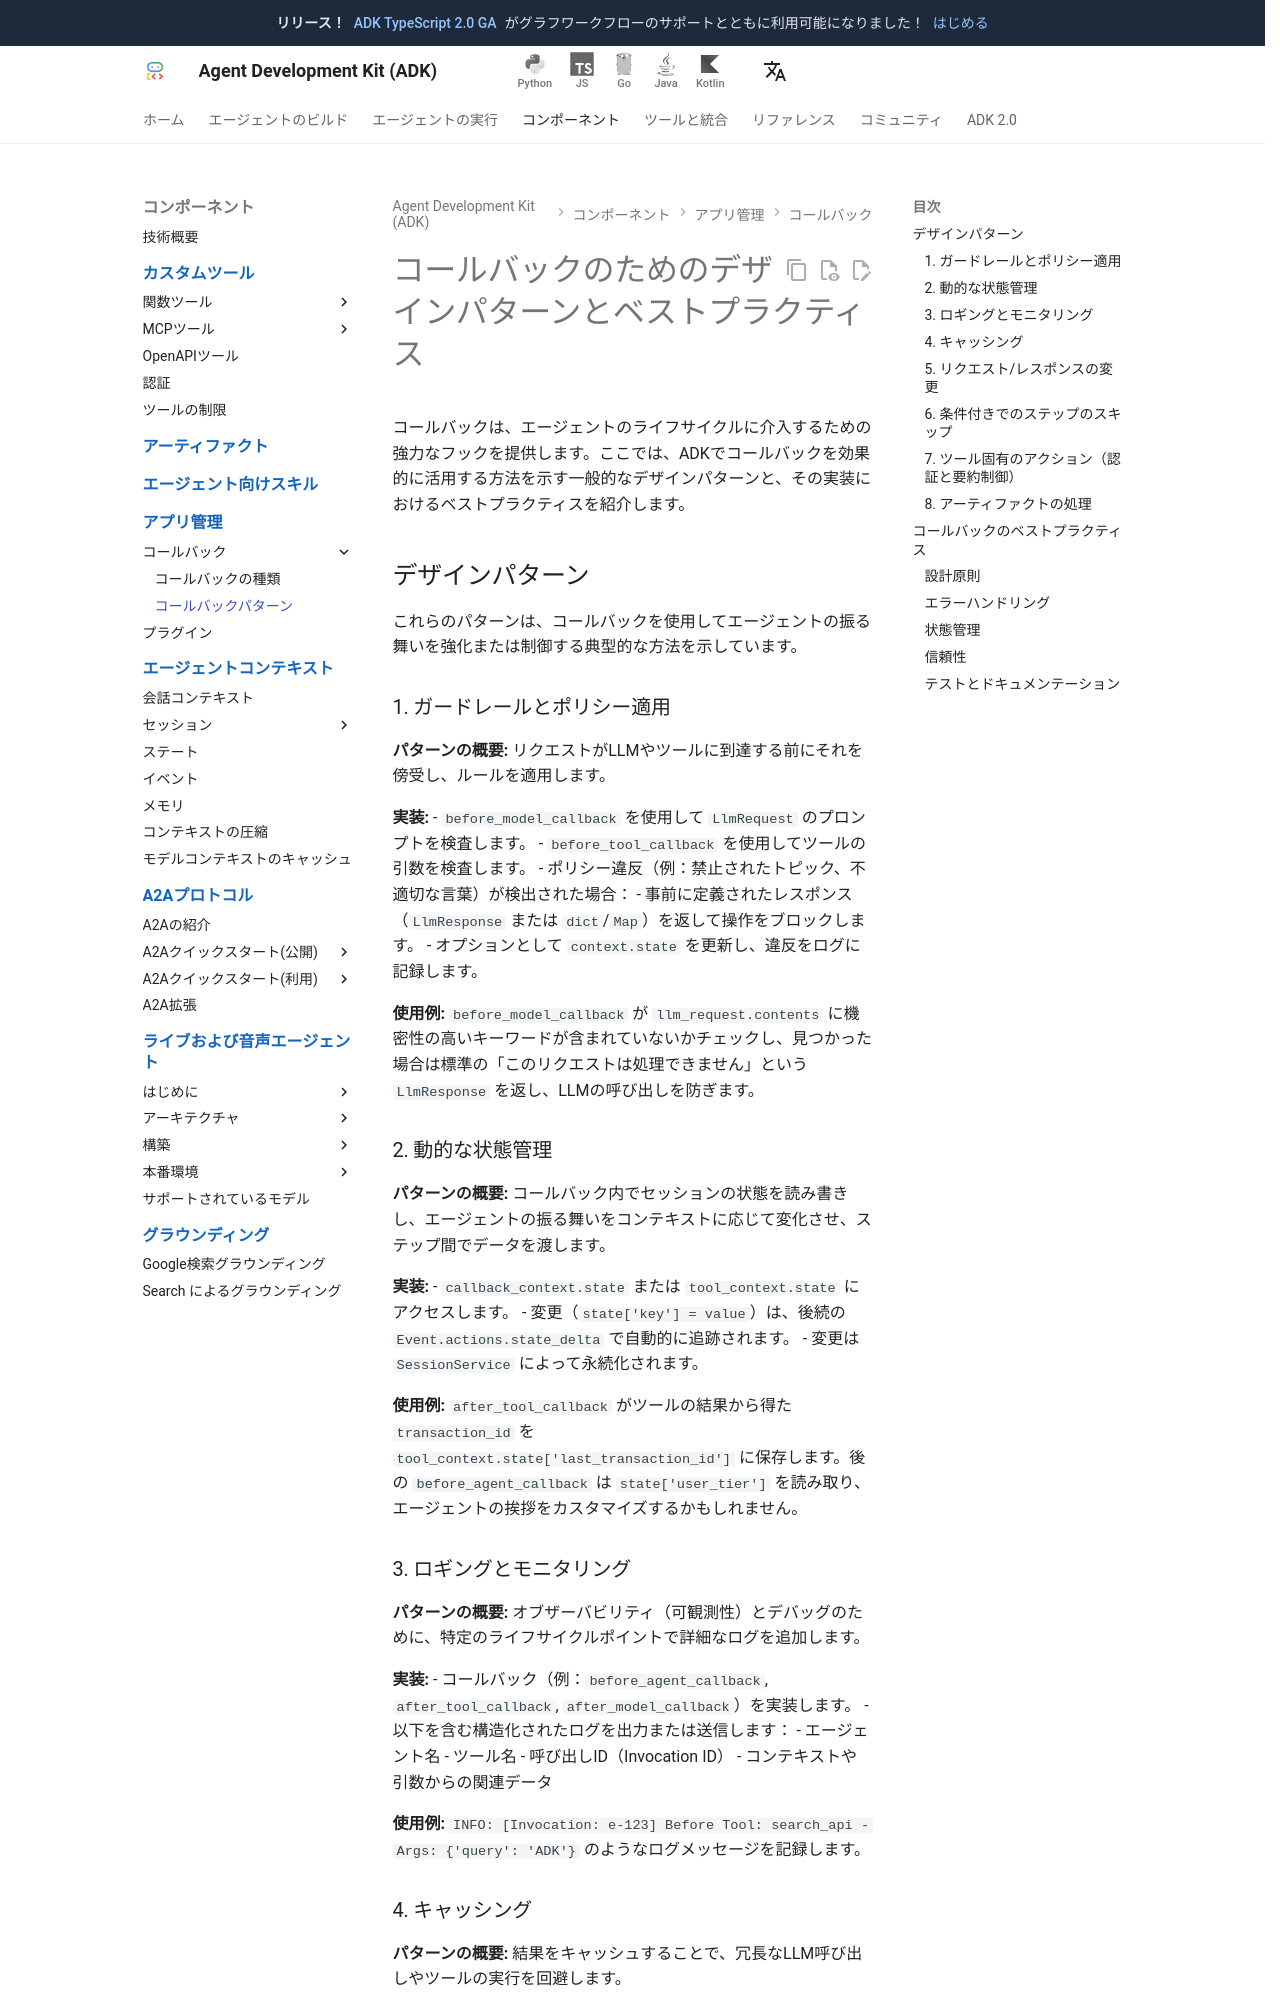

repository: adk-labs/adk-docs · page: ja/callbacks/design-patterns-and-best-practices/index.html · generator: mkdocs

# コールバックのためのデザインパターンとベストプラクティス

コールバックは、エージェントのライフサイクルに介入するための強力なフックを提供します。ここでは、ADKでコールバックを効果的に活用する方法を示す一般的なデザインパターンと、その実装におけるベストプラクティスを紹介します。

## デザインパターン

これらのパターンは、コールバックを使用してエージェントの振る舞いを強化または制御する典型的な方法を示しています。

### 1. ガードレールとポリシー適用 { #guardrails-policy-enforcement }

**パターンの概要:**
リクエストがLLMやツールに到達する前にそれを傍受し、ルールを適用します。

**実装:**
- `before_model_callback` を使用して `LlmRequest` のプロンプトを検査します。
- `before_tool_callback` を使用してツールの引数を検査します。
- ポリシー違反（例：禁止されたトピック、不適切な言葉）が検出された場合：
  - 事前に定義されたレスポンス（`LlmResponse` または `dict`/`Map`）を返して操作をブロックします。
  - オプションとして `context.state` を更新し、違反をログに記録します。

**使用例:**
`before_model_callback` が `llm_request.contents` に機密性の高いキーワードが含まれていないかチェックし、見つかった場合は標準の「このリクエストは処理できません」という `LlmResponse` を返し、LLMの呼び出しを防ぎます。

### 2. 動的な状態管理 { #dynamic-state-management }

**パターンの概要:**
コールバック内でセッションの状態を読み書きし、エージェントの振る舞いをコンテキストに応じて変化させ、ステップ間でデータを渡します。

**実装:**
- `callback_context.state` または `tool_context.state` にアクセスします。
- 変更（`state['key'] = value`）は、後続の `Event.actions.state_delta` で自動的に追跡されます。
- 変更は `SessionService` によって永続化されます。

**使用例:**
`after_tool_callback` がツールの結果から得た `transaction_id` を `tool_context.state['last_transaction_id']` に保存します。後の `before_agent_callback` は `state['user_tier']` を読み取り、エージェントの挨拶をカスタマイズするかもしれません。

### 3. ロギングとモニタリング { #logging-and-monitoring }

**パターンの概要:**
オブザーバビリティ（可観測性）とデバッグのために、特定のライフサイクルポイントで詳細なログを追加します。

**実装:**
- コールバック（例：`before_agent_callback`, `after_tool_callback`, `after_model_callback`）を実装します。
- 以下を含む構造化されたログを出力または送信します：
  - エージェント名
  - ツール名
  - 呼び出しID（Invocation ID）
  - コンテキストや引数からの関連データ

**使用例:**
`INFO: [Invocation: e-123] Before Tool: search_api - Args: {'query': 'ADK'}` のようなログメッセージを記録します。
